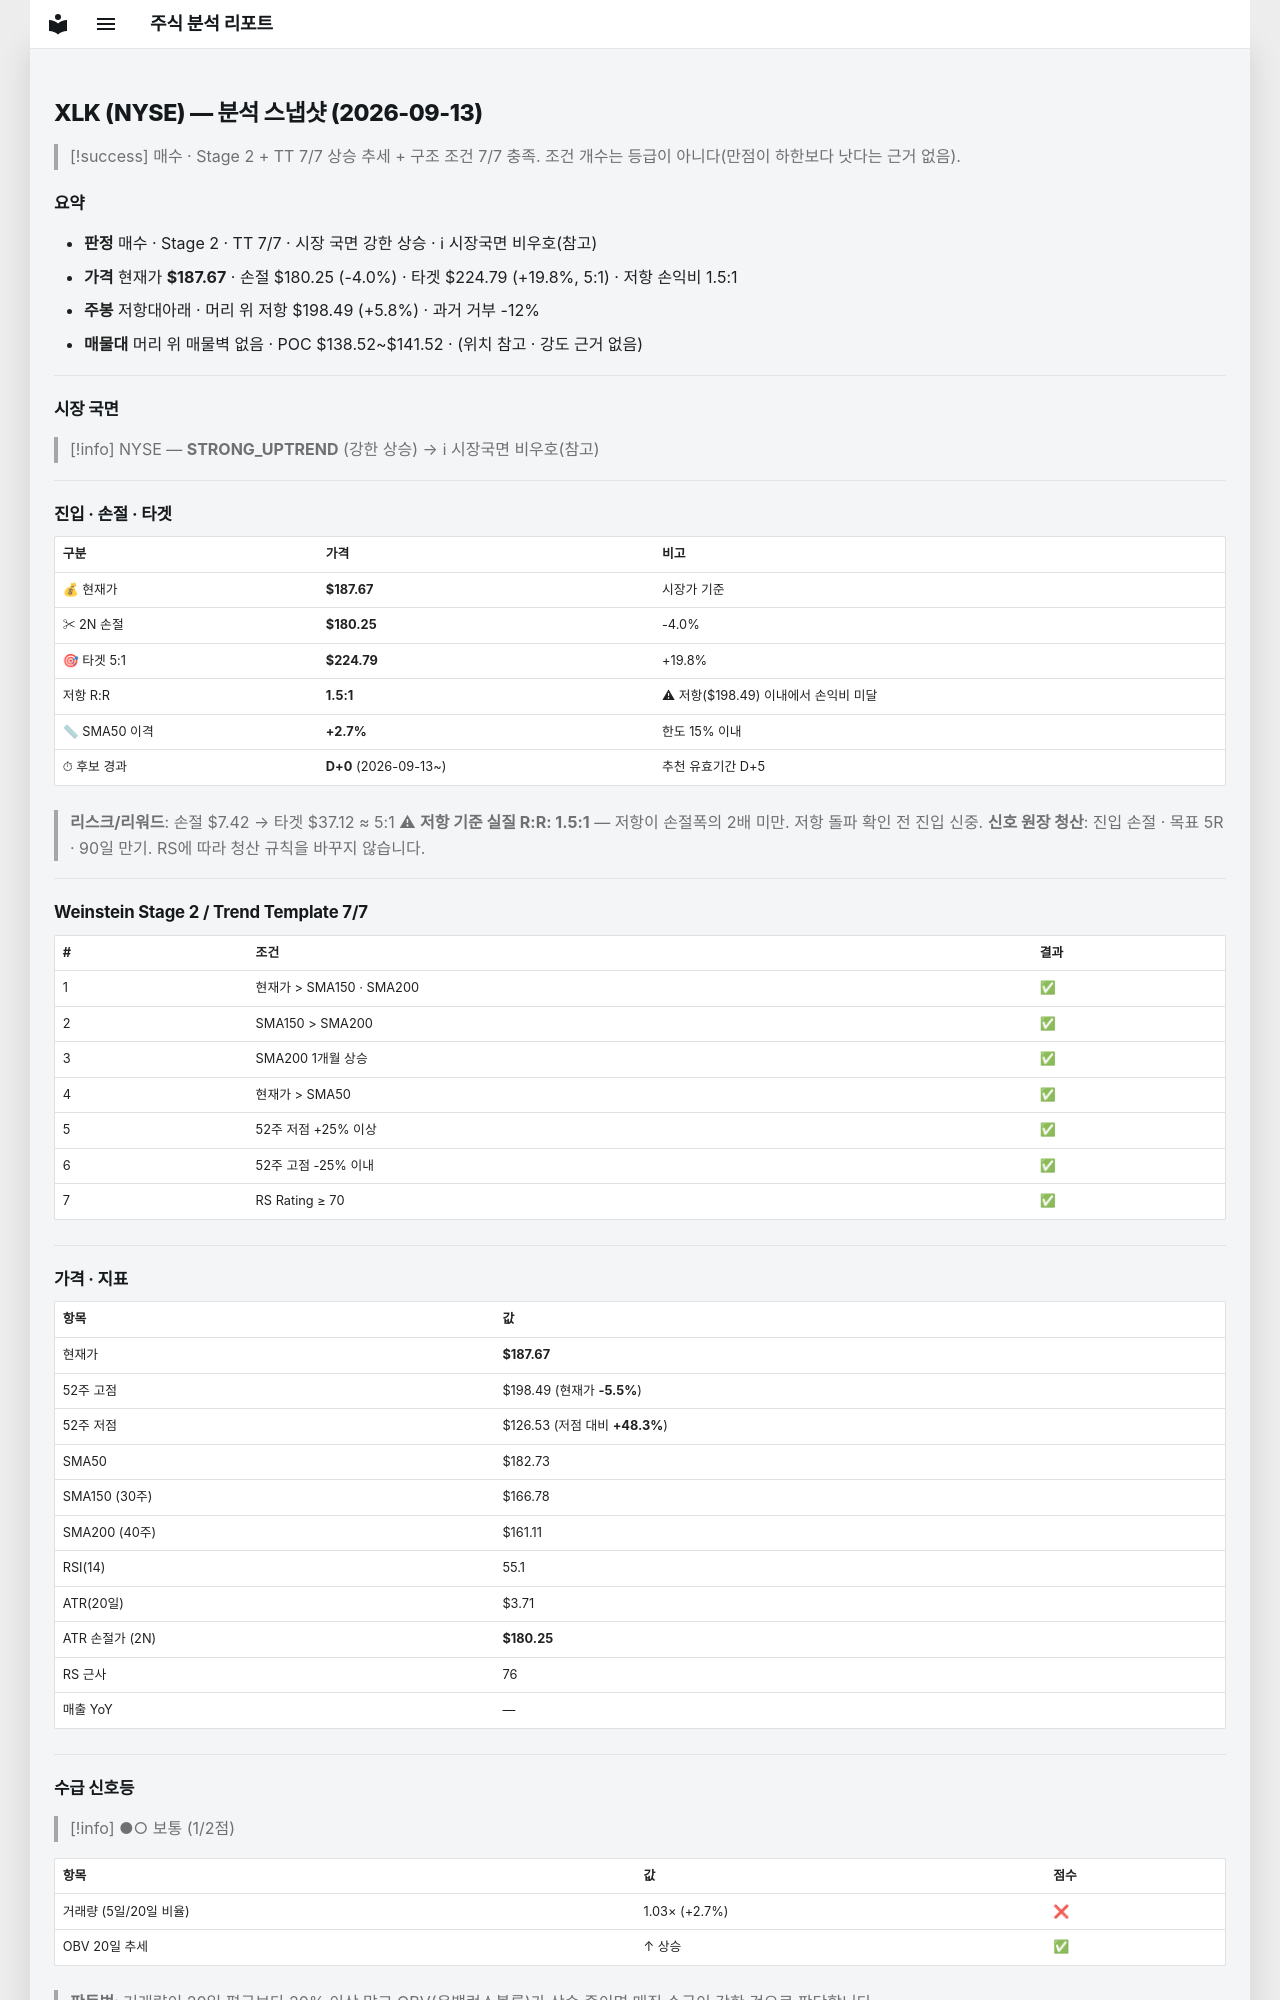

repository: soloandco/stock-reports · page: snapshots/XLK-2026-09-13/index.html · generator: mkdocs

---
type: analysis-snapshot
title: XLK 분석 스냅샷
ticker: XLK
market: NYSE
created: 2026-09-13
updated: 2026-09-13
bar-date: 2026-09-11
verdict: 매수후보
real-rr: 1.46
sma50-gap-pct: 2.7
candidate-days: 0
candidate-since: 2026-09-13
weekly-position: 저항대아래
weekly-overhead-price: 198.49
weekly-overhead-pct: 5.8
stage: 2
trend-template-score: 7
tt-max: 7
price: 187.6699981689453
stop-price: 180.24549056705297
market-regime: STRONG_UPTREND
supply-demand-score: 1/2
supply-demand-label: 보통
status: tracking
tags:
  - stock-agent
  - watchlist
  - XLK
  - analysis
related:
  - "[[analysis-template]]"
---

# XLK (NYSE) — 분석 스냅샷 (2026-09-13)

> [!success] 매수 · Stage 2 + TT 7/7
> 상승 추세 + 구조 조건 7/7 충족. 조건 개수는 등급이 아니다(만점이 하한보다 낫다는 근거 없음).

## 요약

- **판정** 매수 · Stage 2 · TT 7/7 · 시장 국면 강한 상승 · ℹ 시장국면 비우호(참고)
- **가격** 현재가 **$187.67** · 손절 $180.25 (-4.0%) · 타겟 $224.79 (+19.8%, 5:1) · 저항 손익비 1.5:1
- **주봉** 저항대아래 · 머리 위 저항 $198.49 (+5.8%) · 과거 거부 -12%
- **매물대** 머리 위 매물벽 없음 · POC $138.52~$141.52 · (위치 참고 · 강도 근거 없음)

---

## 시장 국면

> [!info] NYSE — **STRONG_UPTREND** (강한 상승) → ℹ 시장국면 비우호(참고)

---

## 진입 · 손절 · 타겟

| 구분 | 가격 | 비고 |
|------|------|------|
| 💰 현재가 | **$187.67** | 시장가 기준 |
| ✂ 2N 손절 | **$180.25** | -4.0% |
| 🎯 타겟 5:1 | **$224.79** | +19.8% |
| 저항 R:R | **1.5:1** | ⚠ 저항($198.49) 이내에서 손익비 미달 |
| 📏 SMA50 이격 | **+2.7%** | 한도 15% 이내 |
| ⏱ 후보 경과 | **D+0** (2026-09-13~) | 추천 유효기간 D+5 |

> **리스크/리워드**: 손절 $7.42 → 타겟 $37.12 ≈ 5:1
> ⚠ **저항 기준 실질 R:R: 1.5:1** — 저항이 손절폭의 2배 미만. 저항 돌파 확인 전 진입 신중.
> **신호 원장 청산**: 진입 손절 · 목표 5R · 90일 만기. RS에 따라 청산 규칙을 바꾸지 않습니다.

---

## Weinstein Stage 2 / Trend Template 7/7

| # | 조건 | 결과 |
|---|------|------|
| 1 | 현재가 > SMA150 · SMA200 | ✅ |
| 2 | SMA150 > SMA200 | ✅ |
| 3 | SMA200 1개월 상승 | ✅ |
| 4 | 현재가 > SMA50 | ✅ |
| 5 | 52주 저점 +25% 이상 | ✅ |
| 6 | 52주 고점 -25% 이내 | ✅ |
| 7 | RS Rating ≥ 70 | ✅ |

---

## 가격 · 지표

| 항목 | 값 |
|------|---|
| 현재가 | **$187.67** |
| 52주 고점 | $198.49 (현재가 **-5.5%**) |
| 52주 저점 | $126.53 (저점 대비 **+48.3%**) |
| SMA50 | $182.73 |
| SMA150 (30주) | $166.78 |
| SMA200 (40주) | $161.11 |
| RSI(14) | 55.1 |
| ATR(20일) | $3.71 |
| ATR 손절가 (2N) | **$180.25** |
| RS 근사 | 76 |
| 매출 YoY | — |

---
## 수급 신호등

> [!info] ●○ 보통 (1/2점)

| 항목 | 값 | 점수 |
|------|------|------|
| 거래량 (5일/20일 비율) | 1.03× (+2.7%) | ❌ |
| OBV 20일 추세 | ↑ 상승 | ✅ |

> **판독법**: 거래량이 20일 평균보다 20% 이상 많고 OBV(온밸런스볼륨)가 상승 중이면 매집 수급이 강한 것으로 판단합니다.

---
